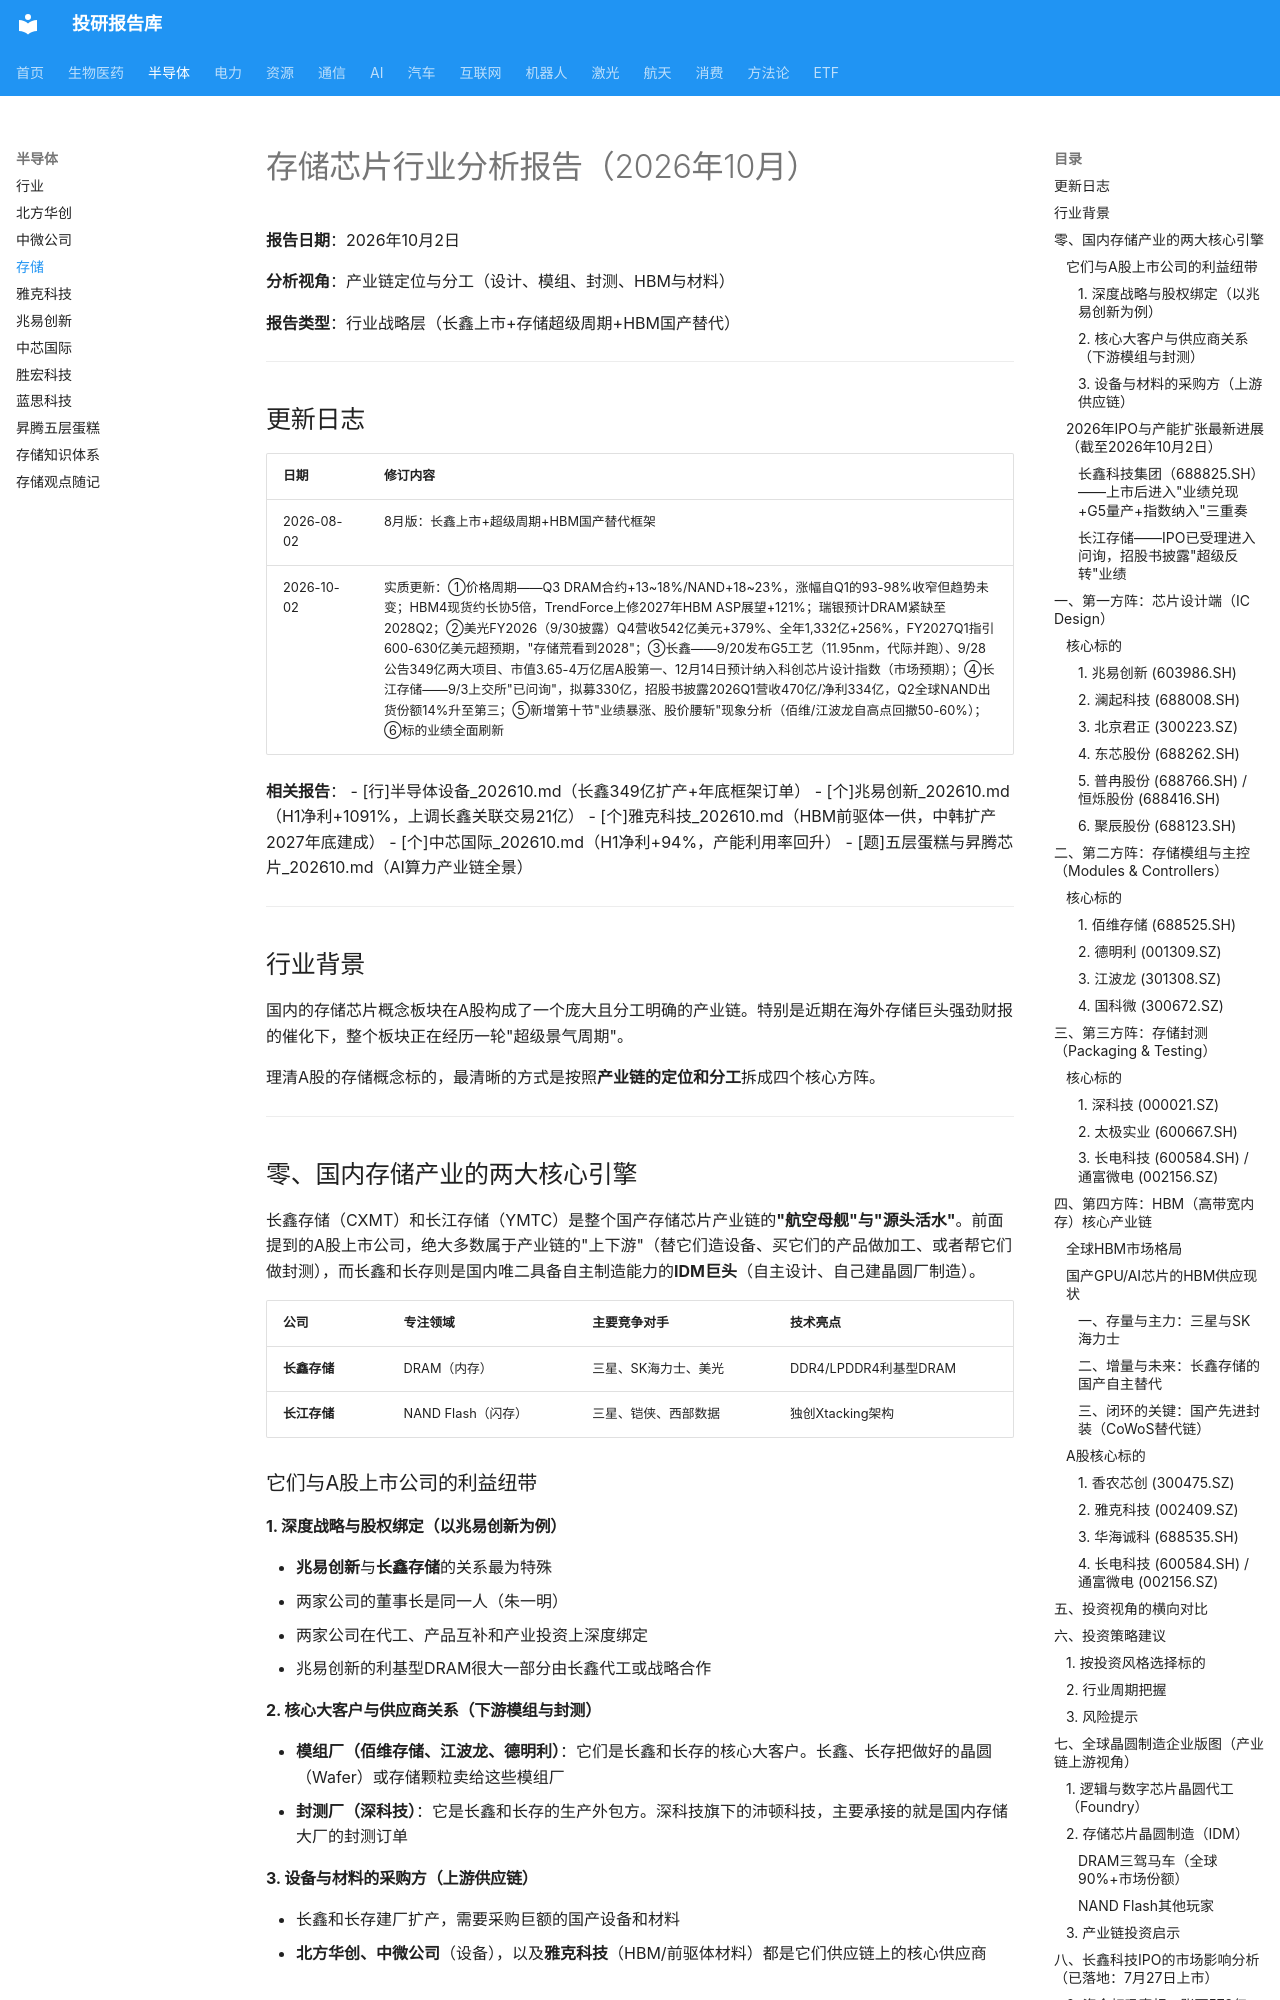

repository: zyxdtk/research · page: sectors/semiconductor/存储芯片_202610/index.html · generator: mkdocs

# 存储芯片行业分析报告（2026年10月）

**报告日期**：2026年10月2日

**分析视角**：产业链定位与分工（设计、模组、封测、HBM与材料）

**报告类型**：行业战略层（长鑫上市+存储超级周期+HBM国产替代）

---

## 更新日志

| 日期 | 修订内容 |
|------|---------|
| 2026-08-02 | 8月版：长鑫上市+超级周期+HBM国产替代框架 |
| 2026-10-02 | 实质更新：①价格周期——Q3 DRAM合约+13~18%/NAND+18~23%，涨幅自Q1的93-98%收窄但趋势未变；HBM4现货约长协5倍，TrendForce上修2027年HBM ASP展望+121%；瑞银预计DRAM紧缺至2028Q2；②美光FY2026（9/30披露）Q4营收542亿美元+379%、全年1,332亿+256%，FY2027Q1指引600-630亿美元超预期，"存储荒看到2028"；③长鑫——9/20发布G5工艺（11.95nm，代际并跑）、9/28公告349亿两大项目、市值3.65-4万亿居A股第一、12月14日预计纳入科创芯片设计指数（市场预期）；④长江存储——9/3上交所"已问询"，拟募330亿，招股书披露2026Q1营收470亿/净利334亿，Q2全球NAND出货份额14%升至第三；⑤新增第十节"业绩暴涨、股价腰斩"现象分析（佰维/江波龙自高点回撤50-60%）；⑥标的业绩全面刷新 |

**相关报告**：
- [行]半导体设备_202610.md（长鑫349亿扩产+年底框架订单）
- [个]兆易创新_202610.md（H1净利+1091%，上调长鑫关联交易21亿）
- [个]雅克科技_202610.md（HBM前驱体一供，中韩扩产2027年底建成）
- [个]中芯国际_202610.md（H1净利+94%，产能利用率回升）
- [题]五层蛋糕与昇腾芯片_202610.md（AI算力产业链全景）

---

## 行业背景

国内的存储芯片概念板块在A股构成了一个庞大且分工明确的产业链。特别是近期在海外存储巨头强劲财报的催化下，整个板块正在经历一轮"超级景气周期"。

理清A股的存储概念标的，最清晰的方式是按照**产业链的定位和分工**拆成四个核心方阵。

---

## 零、国内存储产业的两大核心引擎

长鑫存储（CXMT）和长江存储（YMTC）是整个国产存储芯片产业链的**"航空母舰"与"源头活水"**。前面提到的A股上市公司，绝大多数属于产业链的"上下游"（替它们造设备、买它们的产品做加工、或者帮它们做封测），而长鑫和长存则是国内唯二具备自主制造能力的**IDM巨头**（自主设计、自己建晶圆厂制造）。

| 公司 | 专注领域 | 主要竞争对手 | 技术亮点 |
| --- | --- | --- | --- |
| **长鑫存储** | DRAM（内存） | 三星、SK海力士、美光 | DDR4/LPDDR4利基型DRAM |
| **长江存储** | NAND Flash（闪存） | 三星、铠侠、西部数据 | 独创Xtacking架构 |

### 它们与A股上市公司的利益纽带

#### 1. 深度战略与股权绑定（以兆易创新为例）

- **兆易创新**与**长鑫存储**的关系最为特殊
- 两家公司的董事长是同一人（朱一明）
- 两家公司在代工、产品互补和产业投资上深度绑定
- 兆易创新的利基型DRAM很大一部分由长鑫代工或战略合作

#### 2. 核心大客户与供应商关系（下游模组与封测）

- **模组厂（佰维存储、江波龙、德明利）**：它们是长鑫和长存的核心大客户。长鑫、长存把做好的晶圆（Wafer）或存储颗粒卖给这些模组厂
- **封测厂（深科技）**：它是长鑫和长存的生产外包方。深科技旗下的沛顿科技，主要承接的就是国内存储大厂的封测订单

#### 3. 设备与材料的采购方（上游供应链）

- 长鑫和长存建厂扩产，需要采购巨额的国产设备和材料
- **北方华创、中微公司**（设备），以及**雅克科技**（HBM/前驱体材料）都是它们供应链上的核心供应商

### 2026年IPO与产能扩张最新进展（截至2026年10月2日）
